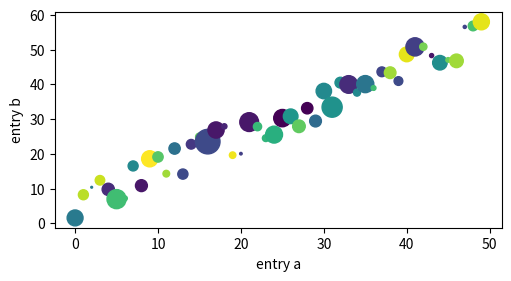

This chart was generated by the following Python code:
import matplotlib.pyplot as plt 
import numpy as np 

b = np.matrix([[1,2], [3,4]])
b_asarray = np.asarray(b)
np.random.seed(19680801)
data = {'a': np.arange(50),
        'c': np.random.randint(0,50,50),
        'd': np.random.randn(50)} 

data['b'] = data['a'] + 10 * np.random.rand(50) 
data['d'] = np.abs(data['d'] * 100)

fig, ax = plt.subplots(figsize=(5, 2.7), layout='constrained')
ax.scatter('a', 'b', c='c', s='d', data=data)
ax.set_xlabel('entry a')
ax.set_ylabel('entry b')
plt.show() 
